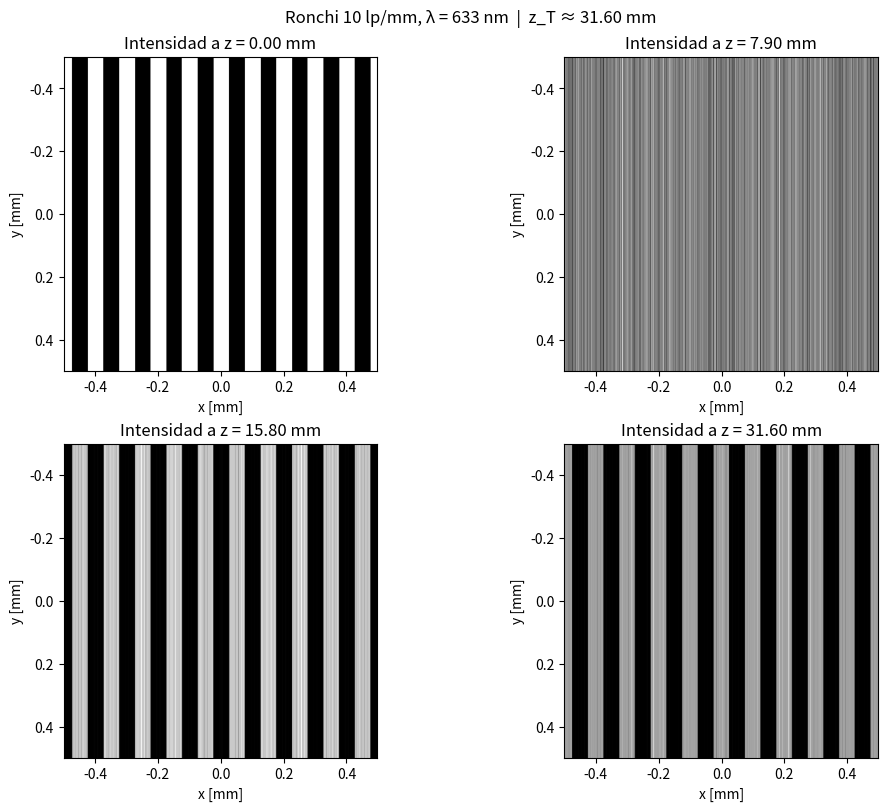

Here is the Python script that generated this plot:
import numpy as np
import matplotlib.pyplot as plt

# ===================== PARÁMETROS FÍSICOS ===================== #
lam = 633e-9                 # longitud de onda [m]
lpmm = 10                    # line pairs per mm
d = 1.0/(lpmm*1e3)           # periodo [m] => 1/(10 mm^-1) = 1e-4 m
duty = 0.5                   # Ronchi 50/50
zTalbot = 2*d*d/lam          # Talbot para rejilla de AMPLITUD

# ===================== MALLA ESPACIAL ========================= #
Lx = 2e-3                    # tamaño del campo simulado (x) [m]
Ly = 2e-3                    # tamaño del campo simulado (y) [m]
Nx = 1024                    # puntos en x  (ajusta si tu PC es lenta)
Ny = 1024                    # puntos en y
dx = Lx / Nx
dy = Ly / Ny

x = (np.arange(Nx) - Nx//2) * dx
y = (np.arange(Ny) - Ny//2) * dy
X, Y = np.meshgrid(x, y)

# ===================== REJILLA RONCHI (amplitud binaria) ===== #
# t(x) = 1 si cos(2π x/d) >= 0, 0 si < 0  (duty 0.5)
tx = 0.5*(1.0 + np.sign(np.cos(2*np.pi*x/d)))
t = np.tile(tx, (Ny, 1))        # constante en y (líneas paralelas al eje y)

# Campo incidente plano (amplitud 1) -> tras máscara:
U0 = t.astype(np.complex128)    # U0(x,y) = t(x,y)

# ===================== FRECUENCIAS ESPACIALES ================= #
fx = np.fft.fftfreq(Nx, d=dx)   # [ciclos/m]
fy = np.fft.fftfreq(Ny, d=dy)
FX, FY = np.meshgrid(fx, fy)

# ===================== PROPAGACIÓN (Fresnel, paraxial) ======= #
# Método del espectro angular (paraxial):
# A0 = F{U0};  H = exp(i 2π z / λ) * exp(-i π λ z (fx^2 + fy^2));
# Uz = F^{-1}{ A0 * H }
A0 = np.fft.fft2(U0)

def fresnel_propagate_fft(A0, FX, FY, lam, z):
    H = np.exp(1j*2*np.pi*z/lam) * np.exp(-1j*np.pi*lam*z*(FX**2 + FY**2))
    Uz = np.fft.ifft2(A0 * H)
    return Uz

# ===================== DISTANCIAS A EVALUAR =================== #
z_list = [0.0, zTalbot/4, zTalbot/2, zTalbot]

# ===================== SIMULACIÓN Y PLOTS ===================== #
fig, axs = plt.subplots(2, 2, figsize=(10, 8), constrained_layout=True)
axs = axs.ravel()

corrs = []
line0 = np.abs(U0[Ny//2, :])**2   # línea central a z=0 (referencia binaria)

for k, z in enumerate(z_list):
    Uz = U0 if z==0 else fresnel_propagate_fft(A0, FX, FY, lam, z)
    Iz = np.abs(Uz)**2

    # Muestra una ventana central para que se vean bien las franjas
    frac = 0.5     # 50% del campo
    cx = int(Nx*(0.5-frac/2));  ex = int(Nx*(0.5+frac/2))
    cy = int(Ny*(0.5-frac/2));  ey = int(Ny*(0.5+frac/2))
    axs[k].imshow(Iz[cy:ey, cx:ex], cmap='gray', extent=[x[cx]*1e3, x[ex-1]*1e3, y[ey-1]*1e3, y[cy]*1e3])
    axs[k].set_title(f"Intensidad a z = {z*1e3:.2f} mm")
    axs[k].set_xlabel("x [mm]"); axs[k].set_ylabel("y [mm]")

    # Correlación 1D (línea central) vs patrón de referencia (z=0)
    linez = Iz[Ny//2, :]
    # normaliza y correlaciona sin lag (aprox para ver “parecido”)
    a = (linez - linez.mean()) / (linez.std() + 1e-12)
    b = (line0 - line0.mean()) / (line0.std() + 1e-12)
    corr = (a*b).mean()
    corrs.append(corr)

plt.suptitle(f"Ronchi {lpmm} lp/mm, λ = {lam*1e9:.0f} nm  |  z_T ≈ {zTalbot*1e3:.2f} mm", fontsize=12)
plt.show()

print(f"z_T (analítico) = {zTalbot*1e3:.3f} mm")
for z, c in zip(z_list, corrs):
    print(f"z = {z*1e3:7.3f} mm -> correlación línea central vs z=0: {c:+.3f}")
